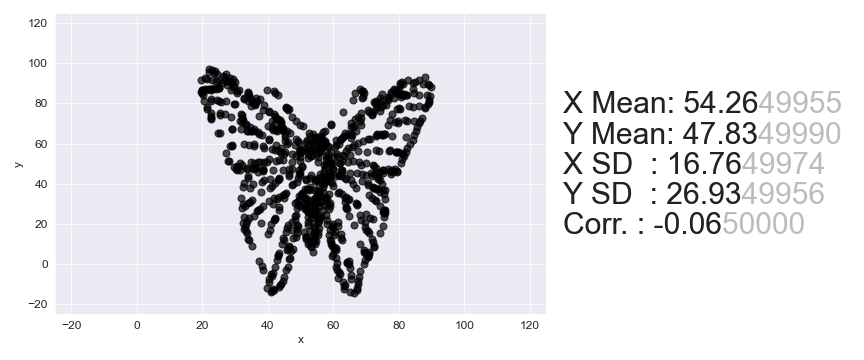

The table this chart was drawn from, first rows:
, x, y
0, 22.07, 97.16
1, 22.99, 96.52
2, 23.95, 96.13
3, 22, 95.68
4, 23.54, 95.3
5, 24.32, 94.82
6, 27.19, 94.39
7, 26.31, 93.79
8, 26.97, 93.31
9, 20.64, 92.78
10, 28.56, 92.69
11, 21.3, 92.22
12, 29.3, 92.21
13, 87.98, 93.22
14, 19.68, 91.61
15, 22.85, 91.51
16, 24.1, 91.37
17, 24.95, 91.22
18, 27.12, 91.1
19, 27.75, 90.95
20, 28.6, 90.8
21, 29.81, 90.66
22, 82.79, 91.55
23, 86.07, 91.45
24, 25.87, 90.01
25, 29.08, 89.91
26, 80.99, 90.78
27, 84.78, 90.69
28, 27.53, 89.3
29, 80.44, 90.19
30, 84.42, 90.11
31, 29.63, 88.77
32, 81.21, 89.63
33, 89.02, 89.63
34, 87.4, 89.43
35, 29.38, 88.11
36, 80.44, 89.04
37, 89.24, 89.14
38, 23.41, 87.66
39, 24.99, 87.61
40, 24.99, 87.53
41, 24.74, 87.44
42, 24, 87.34
43, 22.86, 87.24
44, 22.27, 87.15
45, 21.6, 87.05
46, 20.83, 86.95
47, 19.98, 86.85
48, 89.69, 88.24
49, 19.91, 86.69
50, 21.16, 86.63
51, 22.67, 86.58
52, 28.64, 86.62
53, 31.11, 86.58
54, 39.81, 86.67
55, 68.03, 87.15
56, 78.45, 87.28
57, 84.27, 87.31
58, 30.52, 86.08
59, 41.94, 86.22
... 795 more rows
